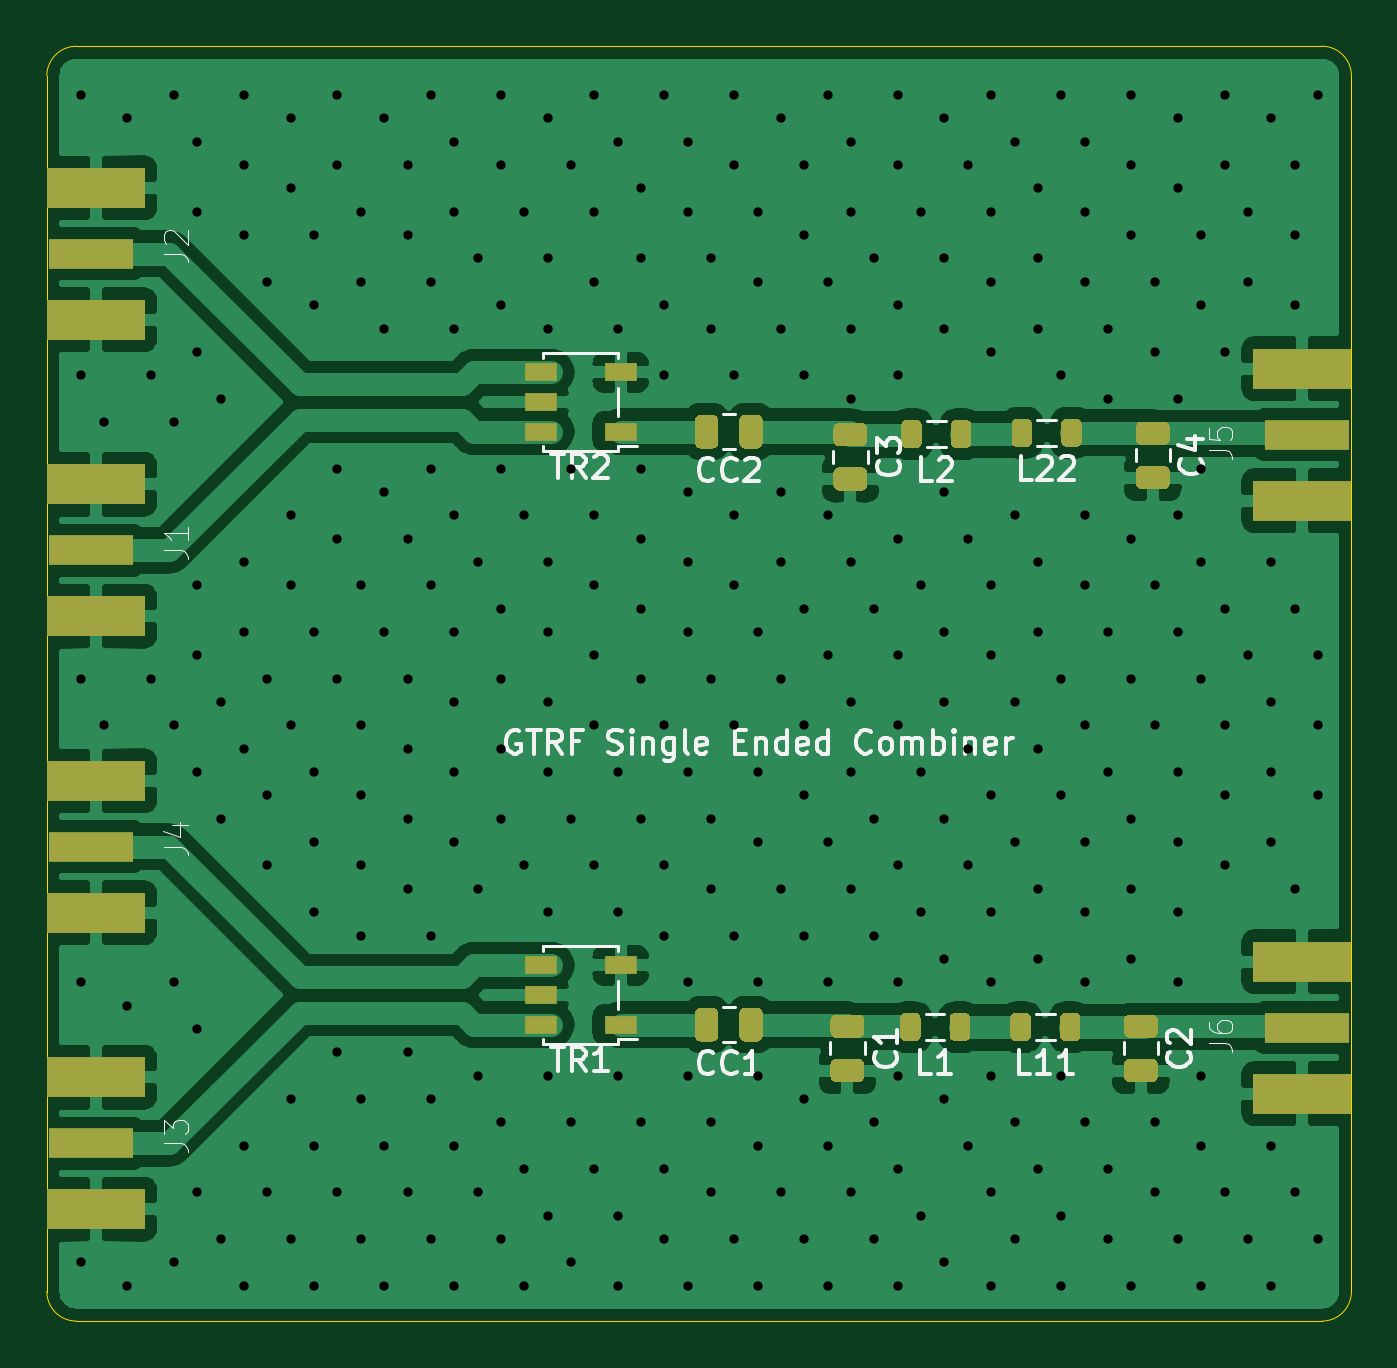
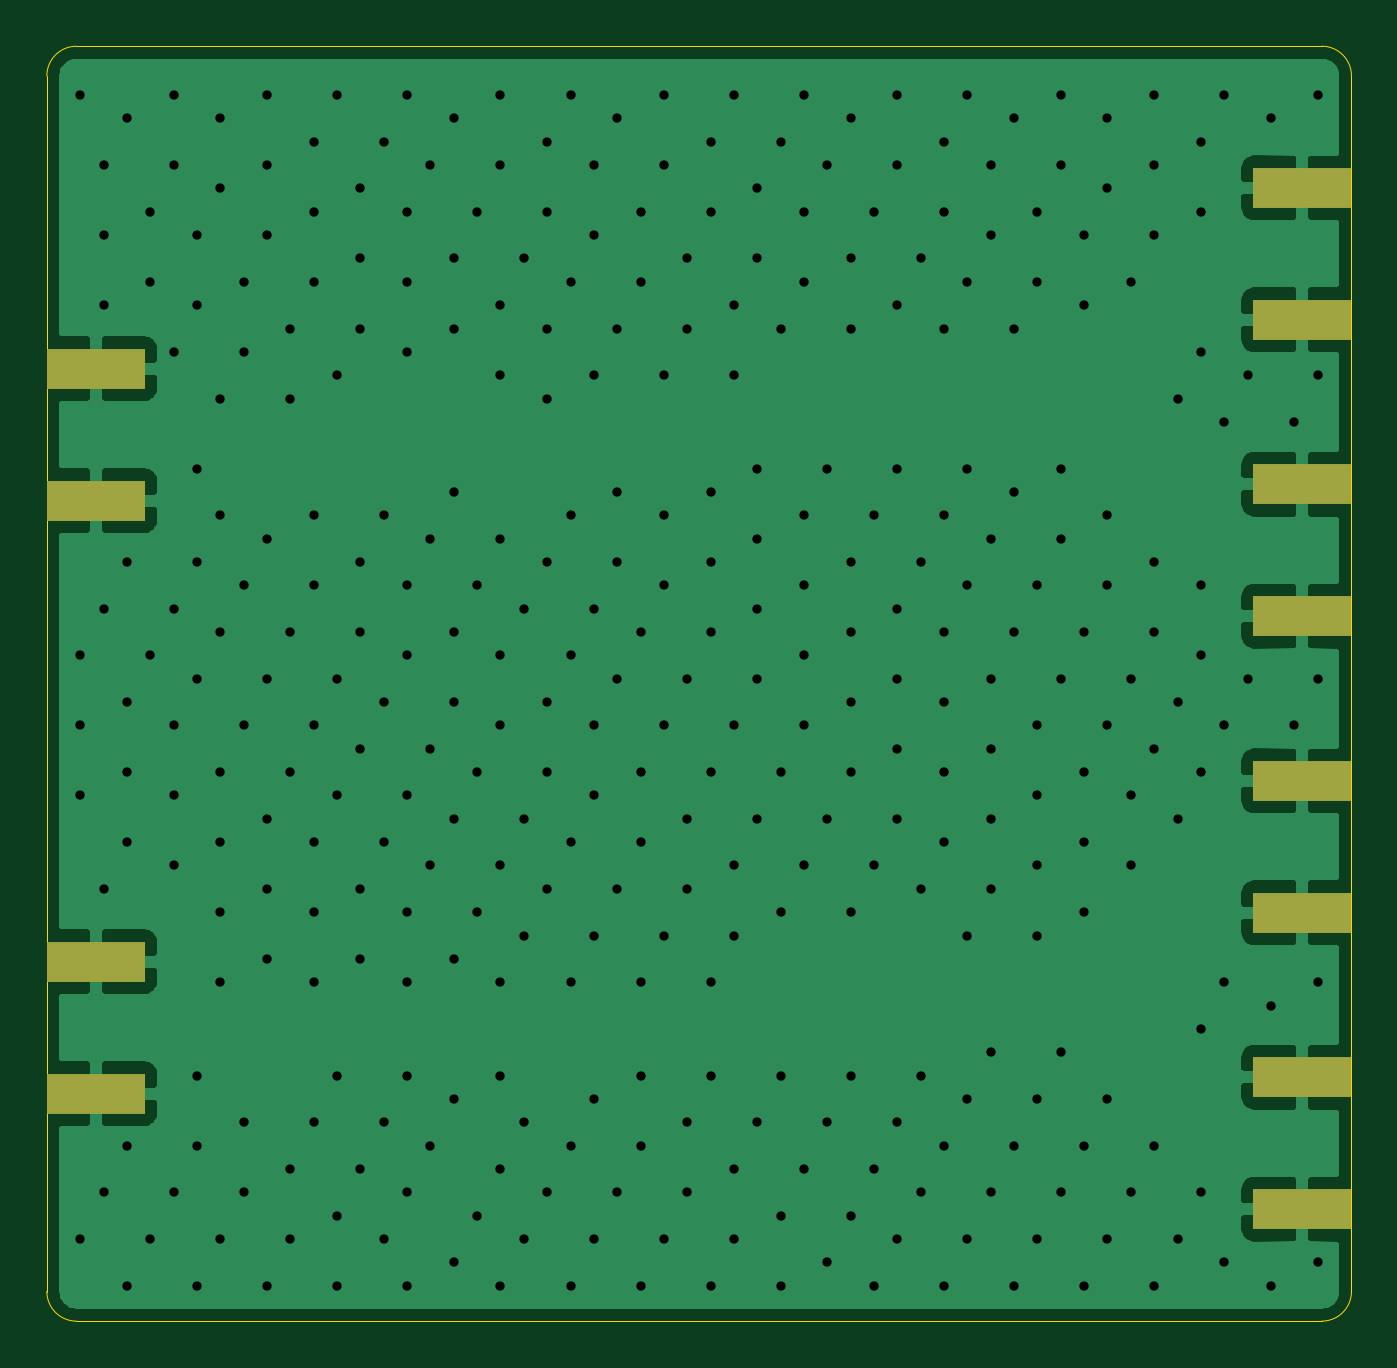
Circuit board: 11 layer files. Board 55.9 x 54.6 mm.
- bottom_copper: BalunAndLowPass-B_Cu.gbr (37664 bytes)
- bottom_mask: BalunAndLowPass-B_Mask.gbr (899 bytes)
- paste: BalunAndLowPass-B_Paste.gbr (894 bytes)
- bottom_silk: BalunAndLowPass-B_SilkS.gbr (467 bytes)
- outline: BalunAndLowPass-Edge_Cuts.gbr (998 bytes)
- top_copper: BalunAndLowPass-F_Cu.gbr (94411 bytes)
- top_mask: BalunAndLowPass-F_Mask.gbr (8192 bytes)
- paste: BalunAndLowPass-F_Paste.gbr (8187 bytes)
- top_silk: BalunAndLowPass-F_SilkS.gbr (19004 bytes)
- drill: BalunAndLowPass-NPTH.drl (269 bytes)
- drill: BalunAndLowPass-PTH.drl (6431 bytes)

=== bottom_copper: BalunAndLowPass-B_Cu.gbr (37664 bytes, source omitted) ===
=== bottom_mask: BalunAndLowPass-B_Mask.gbr ===
%TF.GenerationSoftware,KiCad,Pcbnew,(5.1.9)-1*%
%TF.CreationDate,2021-02-10T22:01:22-05:00*%
%TF.ProjectId,BalunAndLowPass,42616c75-6e41-46e6-944c-6f7750617373,rev?*%
%TF.SameCoordinates,Original*%
%TF.FileFunction,Soldermask,Bot*%
%TF.FilePolarity,Negative*%
%FSLAX46Y46*%
G04 Gerber Fmt 4.6, Leading zero omitted, Abs format (unit mm)*
G04 Created by KiCad (PCBNEW (5.1.9)-1) date 2021-02-10 22:01:22*
%MOMM*%
%LPD*%
G01*
G04 APERTURE LIST*
%ADD10R,4.200000X1.750000*%
G04 APERTURE END LIST*
D10*
%TO.C,J6*%
X104575000Y-92552000D03*
X104575000Y-98202000D03*
%TD*%
%TO.C,J5*%
X104575000Y-67152000D03*
X104575000Y-72802000D03*
%TD*%
%TO.C,J4*%
X52905000Y-90455000D03*
X52905000Y-84805000D03*
%TD*%
%TO.C,J3*%
X52905000Y-103155000D03*
X52905000Y-97505000D03*
%TD*%
%TO.C,J2*%
X52905000Y-65055000D03*
X52905000Y-59405000D03*
%TD*%
%TO.C,J1*%
X52905000Y-77755000D03*
X52905000Y-72105000D03*
%TD*%
M02*

=== paste: BalunAndLowPass-B_Paste.gbr ===
%TF.GenerationSoftware,KiCad,Pcbnew,(5.1.9)-1*%
%TF.CreationDate,2021-02-10T22:01:22-05:00*%
%TF.ProjectId,BalunAndLowPass,42616c75-6e41-46e6-944c-6f7750617373,rev?*%
%TF.SameCoordinates,Original*%
%TF.FileFunction,Paste,Bot*%
%TF.FilePolarity,Positive*%
%FSLAX46Y46*%
G04 Gerber Fmt 4.6, Leading zero omitted, Abs format (unit mm)*
G04 Created by KiCad (PCBNEW (5.1.9)-1) date 2021-02-10 22:01:22*
%MOMM*%
%LPD*%
G01*
G04 APERTURE LIST*
%ADD10R,4.200000X1.750000*%
G04 APERTURE END LIST*
D10*
%TO.C,J6*%
X104575000Y-92552000D03*
X104575000Y-98202000D03*
%TD*%
%TO.C,J5*%
X104575000Y-67152000D03*
X104575000Y-72802000D03*
%TD*%
%TO.C,J4*%
X52905000Y-90455000D03*
X52905000Y-84805000D03*
%TD*%
%TO.C,J3*%
X52905000Y-103155000D03*
X52905000Y-97505000D03*
%TD*%
%TO.C,J2*%
X52905000Y-65055000D03*
X52905000Y-59405000D03*
%TD*%
%TO.C,J1*%
X52905000Y-77755000D03*
X52905000Y-72105000D03*
%TD*%
M02*

=== bottom_silk: BalunAndLowPass-B_SilkS.gbr ===
%TF.GenerationSoftware,KiCad,Pcbnew,(5.1.9)-1*%
%TF.CreationDate,2021-02-10T22:01:22-05:00*%
%TF.ProjectId,BalunAndLowPass,42616c75-6e41-46e6-944c-6f7750617373,rev?*%
%TF.SameCoordinates,Original*%
%TF.FileFunction,Legend,Bot*%
%TF.FilePolarity,Positive*%
%FSLAX46Y46*%
G04 Gerber Fmt 4.6, Leading zero omitted, Abs format (unit mm)*
G04 Created by KiCad (PCBNEW (5.1.9)-1) date 2021-02-10 22:01:22*
%MOMM*%
%LPD*%
G01*
G04 APERTURE LIST*
G04 APERTURE END LIST*
M02*

=== outline: BalunAndLowPass-Edge_Cuts.gbr ===
%TF.GenerationSoftware,KiCad,Pcbnew,(5.1.9)-1*%
%TF.CreationDate,2021-02-10T22:01:22-05:00*%
%TF.ProjectId,BalunAndLowPass,42616c75-6e41-46e6-944c-6f7750617373,rev?*%
%TF.SameCoordinates,Original*%
%TF.FileFunction,Profile,NP*%
%FSLAX46Y46*%
G04 Gerber Fmt 4.6, Leading zero omitted, Abs format (unit mm)*
G04 Created by KiCad (PCBNEW (5.1.9)-1) date 2021-02-10 22:01:22*
%MOMM*%
%LPD*%
G01*
G04 APERTURE LIST*
%TA.AperFunction,Profile*%
%ADD10C,0.050000*%
%TD*%
G04 APERTURE END LIST*
D10*
X52070000Y-53340000D02*
X105410000Y-53340000D01*
X50800000Y-106680000D02*
X50800000Y-54610000D01*
X105410000Y-107950000D02*
X52070000Y-107950000D01*
X106680000Y-54610000D02*
X106680000Y-106680000D01*
X105410000Y-53340000D02*
G75*
G02*
X106680000Y-54610000I0J-1270000D01*
G01*
X106680000Y-106680000D02*
G75*
G02*
X105410000Y-107950000I-1270000J0D01*
G01*
X52070000Y-107950000D02*
G75*
G02*
X50800000Y-106680000I0J1270000D01*
G01*
X50800000Y-54610000D02*
G75*
G02*
X52070000Y-53340000I1270000J0D01*
G01*
M02*

=== top_copper: BalunAndLowPass-F_Cu.gbr (94411 bytes, source omitted) ===
=== top_mask: BalunAndLowPass-F_Mask.gbr (8192 bytes, source omitted) ===
=== paste: BalunAndLowPass-F_Paste.gbr (8187 bytes, source omitted) ===
=== top_silk: BalunAndLowPass-F_SilkS.gbr (19004 bytes, source omitted) ===
=== drill: BalunAndLowPass-NPTH.drl ===
M48
; DRILL file {KiCad (5.1.9)-1} date 02/10/21 22:01:23
; FORMAT={-:-/ absolute / inch / decimal}
; #@! TF.CreationDate,2021-02-10T22:01:23-05:00
; #@! TF.GenerationSoftware,Kicad,Pcbnew,(5.1.9)-1
; #@! TF.FileFunction,NonPlated,1,2,NPTH
FMAT,2
INCH
%
G90
G05
T0
M30

=== drill: BalunAndLowPass-PTH.drl (6431 bytes, source omitted) ===
